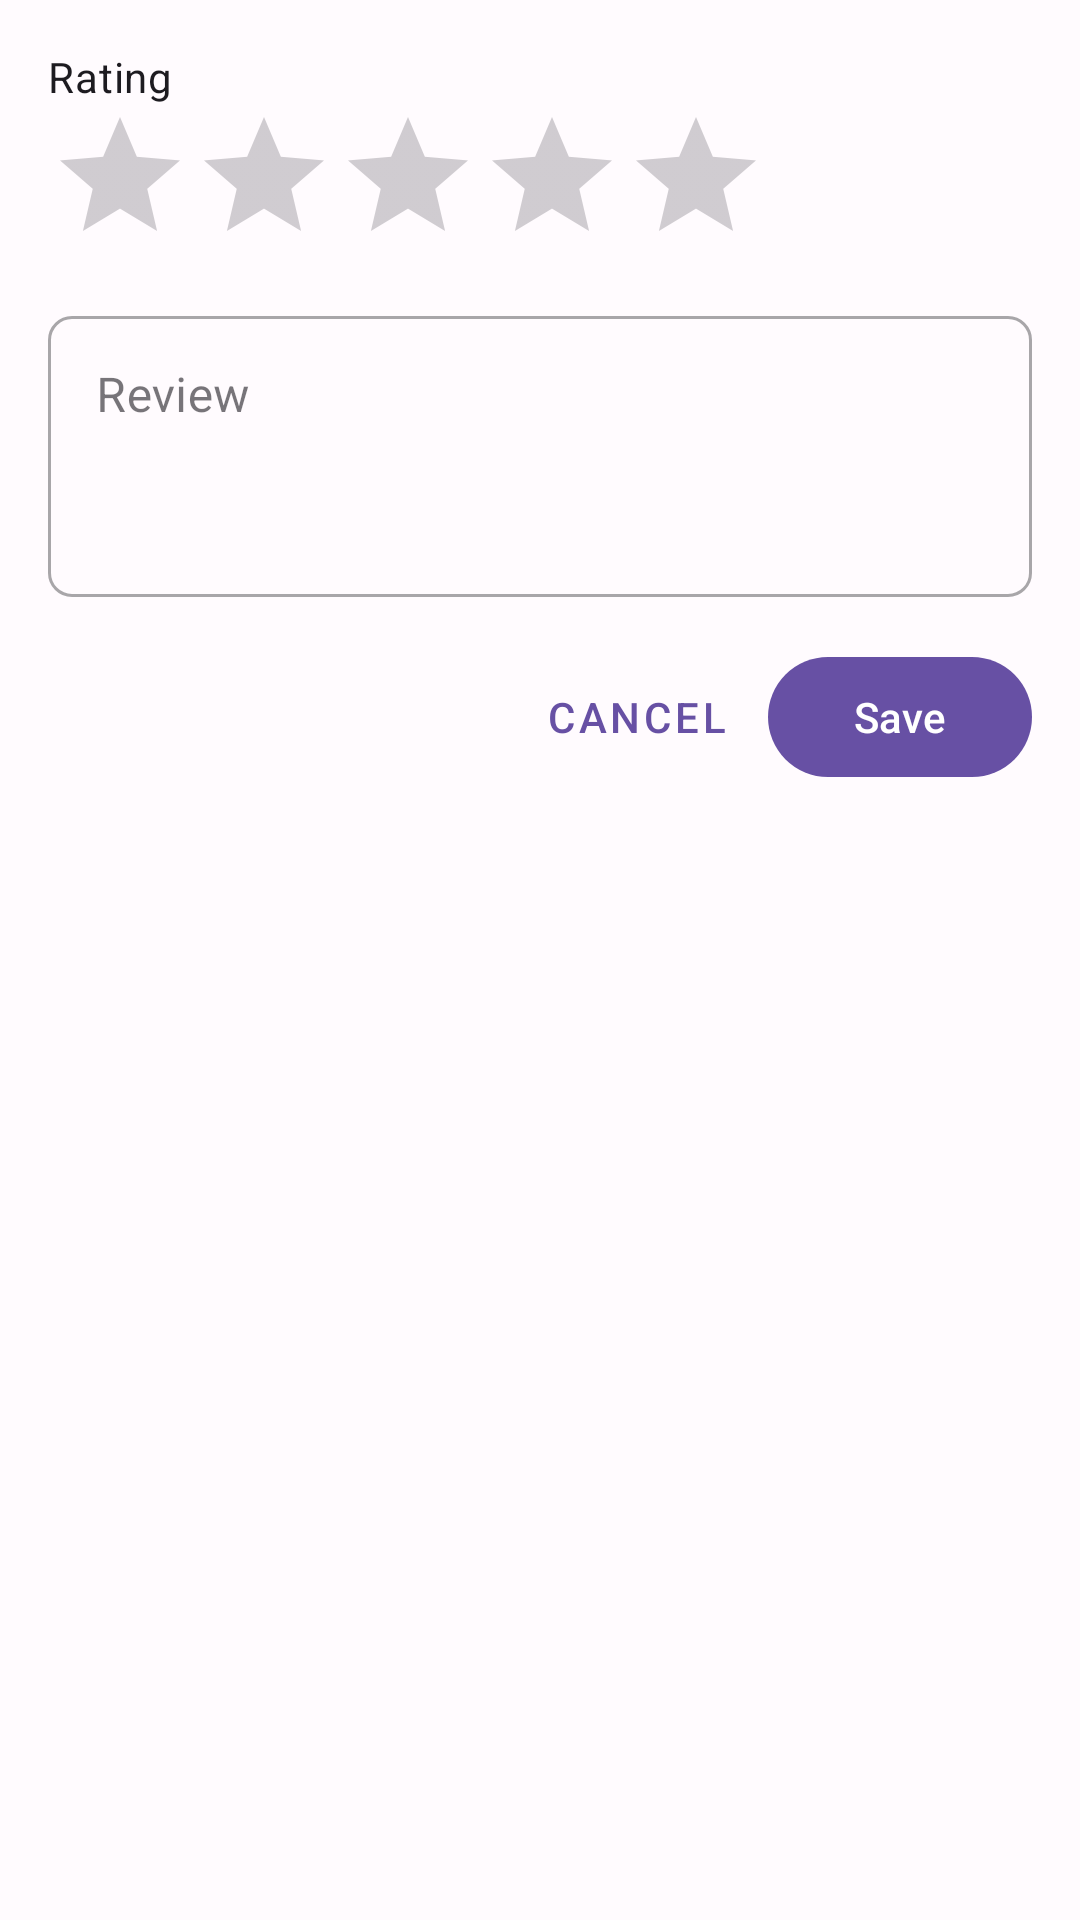

The Android layout XML behind this screen, and the referenced resources:
<!-- AndroidManifest.xml: application theme Theme.LibreLibraria -->
<!-- res/layout/dialog_rating.xml -->
<?xml version="1.0" encoding="utf-8"?>
<LinearLayout xmlns:android="http://schemas.android.com/apk/res/android"
    android:layout_width="match_parent"
    android:layout_height="wrap_content"
    android:orientation="vertical"
    android:padding="16dp">

    <TextView
        android:layout_width="wrap_content"
        android:layout_height="wrap_content"
        android:text="@string/rating"
        android:textAppearance="?attr/textAppearanceBody2" />

    <RatingBar
        android:id="@+id/rating_bar"
        android:layout_width="wrap_content"
        android:layout_height="wrap_content"
        android:numStars="5"
        android:stepSize="0.1"
        android:rating="0" />

    <com.google.android.material.textfield.TextInputLayout
        android:id="@+id/layout_review"
        style="@style/Widget.MaterialComponents.TextInputLayout.OutlinedBox"
        android:layout_width="match_parent"
        android:layout_height="wrap_content"
        android:layout_marginTop="8dp"
        android:hint="@string/review">

        <com.google.android.material.textfield.TextInputEditText
            android:id="@+id/et_review"
            android:layout_width="match_parent"
            android:layout_height="wrap_content"
            android:gravity="top"
            android:inputType="textMultiLine|textCapSentences"
            android:minLines="3" />

    </com.google.android.material.textfield.TextInputLayout>

    <LinearLayout
        android:layout_width="match_parent"
        android:layout_height="wrap_content"
        android:orientation="horizontal"
        android:gravity="end"
        android:layout_marginTop="16dp">

        <com.google.android.material.button.MaterialButton
            android:id="@+id/btn_cancel"
            style="@style/Widget.MaterialComponents.Button.TextButton"
            android:layout_width="wrap_content"
            android:layout_height="wrap_content"
            android:text="@string/cancel" />

        <com.google.android.material.button.MaterialButton
            android:id="@+id/btn_save"
            android:layout_width="wrap_content"
            android:layout_height="wrap_content"
            android:text="@string/save" />

    </LinearLayout>

</LinearLayout>
<!-- resources referenced by this layout -->
<resources>
  <string name="cancel">Cancel</string>
  <string name="rating">Rating</string>
  <string name="review">Review</string>
  <string name="save">Save</string>
  <color name="md_theme_primary">#6750A4</color>
  <color name="md_theme_onPrimary">#FFFFFF</color>
  <color name="md_theme_primaryContainer">#EADDFF</color>
  <color name="md_theme_onPrimaryContainer">#21005D</color>
  <color name="md_theme_secondary">#625B71</color>
  <color name="md_theme_onSecondary">#FFFFFF</color>
  <color name="md_theme_secondaryContainer">#E8DEF8</color>
  <color name="md_theme_onSecondaryContainer">#1D192B</color>
  <color name="md_theme_tertiary">#7D5260</color>
  <color name="md_theme_onTertiary">#FFFFFF</color>
  <color name="md_theme_tertiaryContainer">#FFD8E4</color>
  <color name="md_theme_onTertiaryContainer">#31111D</color>
  <color name="md_theme_error">#B3261E</color>
  <color name="md_theme_onError">#FFFFFF</color>
  <color name="md_theme_errorContainer">#F9DEDC</color>
  <color name="md_theme_onErrorContainer">#410E0B</color>
  <color name="md_theme_background">#FFFBFE</color>
  <color name="md_theme_onBackground">#1C1B1F</color>
  <color name="md_theme_surface">#FFFBFE</color>
  <color name="md_theme_onSurface">#1C1B1F</color>
  <color name="md_theme_surfaceVariant">#E7E0EC</color>
  <color name="md_theme_onSurfaceVariant">#49454F</color>
  <color name="md_theme_outline">#79747E</color>
  <color name="md_theme_outlineVariant">#CAC4D0</color>
  <style name="ShapeAppearance.LibreLibraria.SmallComponent" parent="ShapeAppearance.Material3.SmallComponent">
          <item name="cornerFamily">rounded</item>
          <item name="cornerSize">8dp</item>
      </style>
  <style name="ShapeAppearance.LibreLibraria.MediumComponent" parent="ShapeAppearance.Material3.MediumComponent">
          <item name="cornerFamily">rounded</item>
          <item name="cornerSize">12dp</item>
      </style>
  <style name="ShapeAppearance.LibreLibraria.LargeComponent" parent="ShapeAppearance.Material3.LargeComponent">
          <item name="cornerFamily">rounded</item>
          <item name="cornerSize">16dp</item>
      </style>
</resources>
